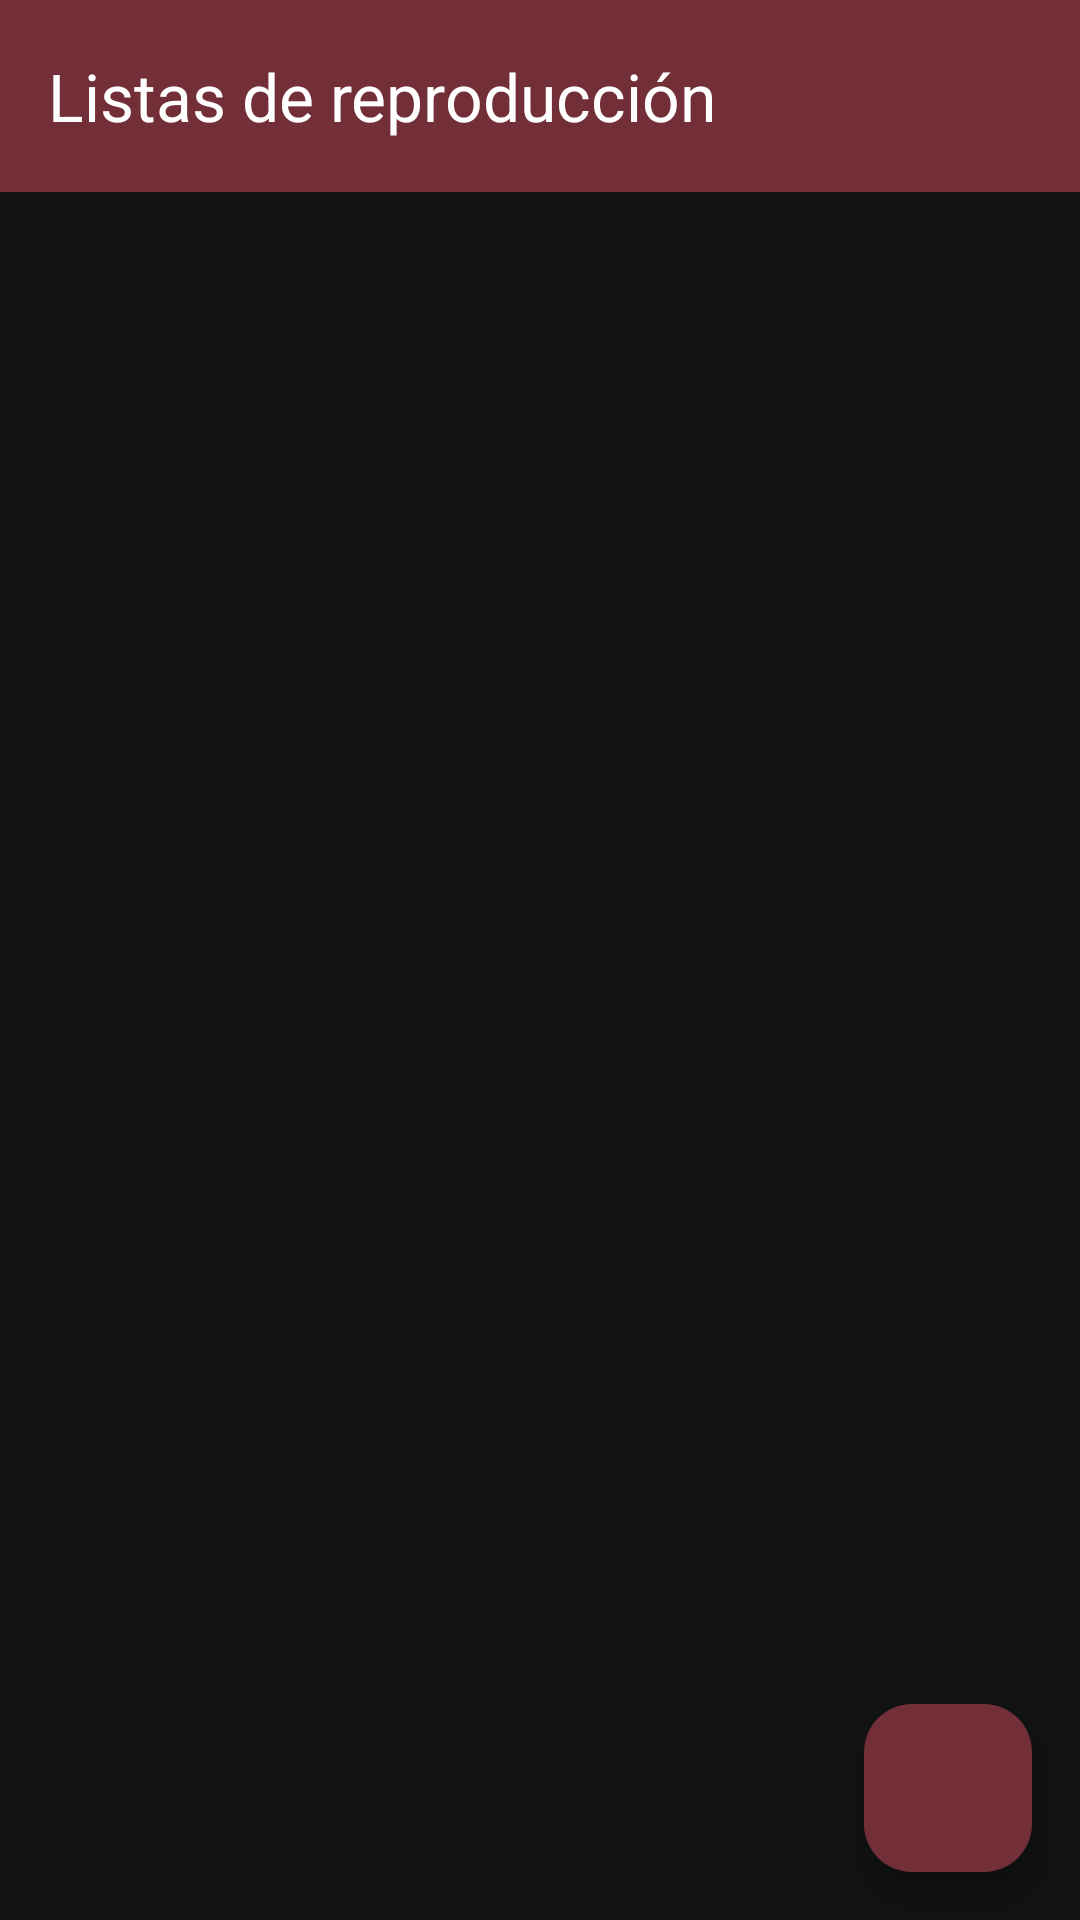

Produce the Android XML layout that renders to this screen, including the resource entries it uses.
<!-- AndroidManifest.xml: application theme Theme.LocalMusicPlayer -->
<!-- res/layout/activity_playlists.xml -->
<?xml version="1.0" encoding="utf-8"?>
<androidx.constraintlayout.widget.ConstraintLayout
    xmlns:android="http://schemas.android.com/apk/res/android"
    xmlns:app="http://schemas.android.com/apk/res-auto"
    xmlns:tools="http://schemas.android.com/tools"
    android:layout_width="match_parent"
    android:layout_height="match_parent"
    android:background="@color/background"
    tools:context=".ui.PlaylistsActivity">

    
    <com.google.android.material.appbar.MaterialToolbar
        android:id="@+id/toolbar"
        android:layout_width="0dp"
        android:layout_height="?attr/actionBarSize"
        android:background="@color/primary"
        app:title="@string/playlists_title"
        app:titleTextColor="@android:color/white"
        app:navigationIcon="@drawable/ic_back"
        app:layout_constraintTop_toTopOf="parent"
        app:layout_constraintStart_toStartOf="parent"
        app:layout_constraintEnd_toEndOf="parent" />

    
    <TextView
        android:id="@+id/textEmpty"
        android:layout_width="wrap_content"
        android:layout_height="wrap_content"
        android:text="@string/no_playlists"
        android:textColor="@color/text_secondary"
        android:textSize="16sp"
        android:visibility="gone"
        app:layout_constraintTop_toBottomOf="@id/toolbar"
        app:layout_constraintBottom_toBottomOf="parent"
        app:layout_constraintStart_toStartOf="parent"
        app:layout_constraintEnd_toEndOf="parent" />

    
    <androidx.recyclerview.widget.RecyclerView
        android:id="@+id/recyclerPlaylists"
        android:layout_width="0dp"
        android:layout_height="0dp"
        android:layout_marginTop="4dp"
        android:clipToPadding="false"
        android:paddingBottom="80dp"
        app:layout_constraintTop_toBottomOf="@id/toolbar"
        app:layout_constraintBottom_toBottomOf="parent"
        app:layout_constraintStart_toStartOf="parent"
        app:layout_constraintEnd_toEndOf="parent" />

    
    <com.google.android.material.floatingactionbutton.FloatingActionButton
        android:id="@+id/fabCreatePlaylist"
        android:layout_width="wrap_content"
        android:layout_height="wrap_content"
        android:layout_margin="16dp"
        android:contentDescription="@string/create_playlist"
        android:src="@drawable/ic_add"
        app:backgroundTint="@color/primary"
        app:tint="@android:color/white"
        app:layout_constraintBottom_toBottomOf="parent"
        app:layout_constraintEnd_toEndOf="parent" />

</androidx.constraintlayout.widget.ConstraintLayout>
<!-- resources referenced by this layout -->
<resources>
  <color name="background">#121212</color>
  <color name="primary">#722F37</color>
  <color name="text_secondary">#B3B3B3</color>
  <string name="create_playlist">Nueva lista</string>
  <string name="no_playlists">No hay listas de reproducción</string>
  <string name="playlists_title">Listas de reproducción</string>
  <style name="Theme.LocalMusicPlayer" parent="Theme.Material3.Dark.NoActionBar">
          <item name="colorPrimary">@color/primary</item>
          <item name="colorPrimaryDark">@color/primary_dark</item>
          <item name="colorAccent">@color/accent</item>
          <item name="android:windowBackground">@color/background</item>
          <item name="android:statusBarColor">@color/primary_dark</item>
          <item name="android:navigationBarColor">@color/surface</item>
      </style>
  <color name="primary_dark">#4A1C23</color>
  <color name="accent">#C9A227</color>
  <color name="surface">#1E1E1E</color>
</resources>
